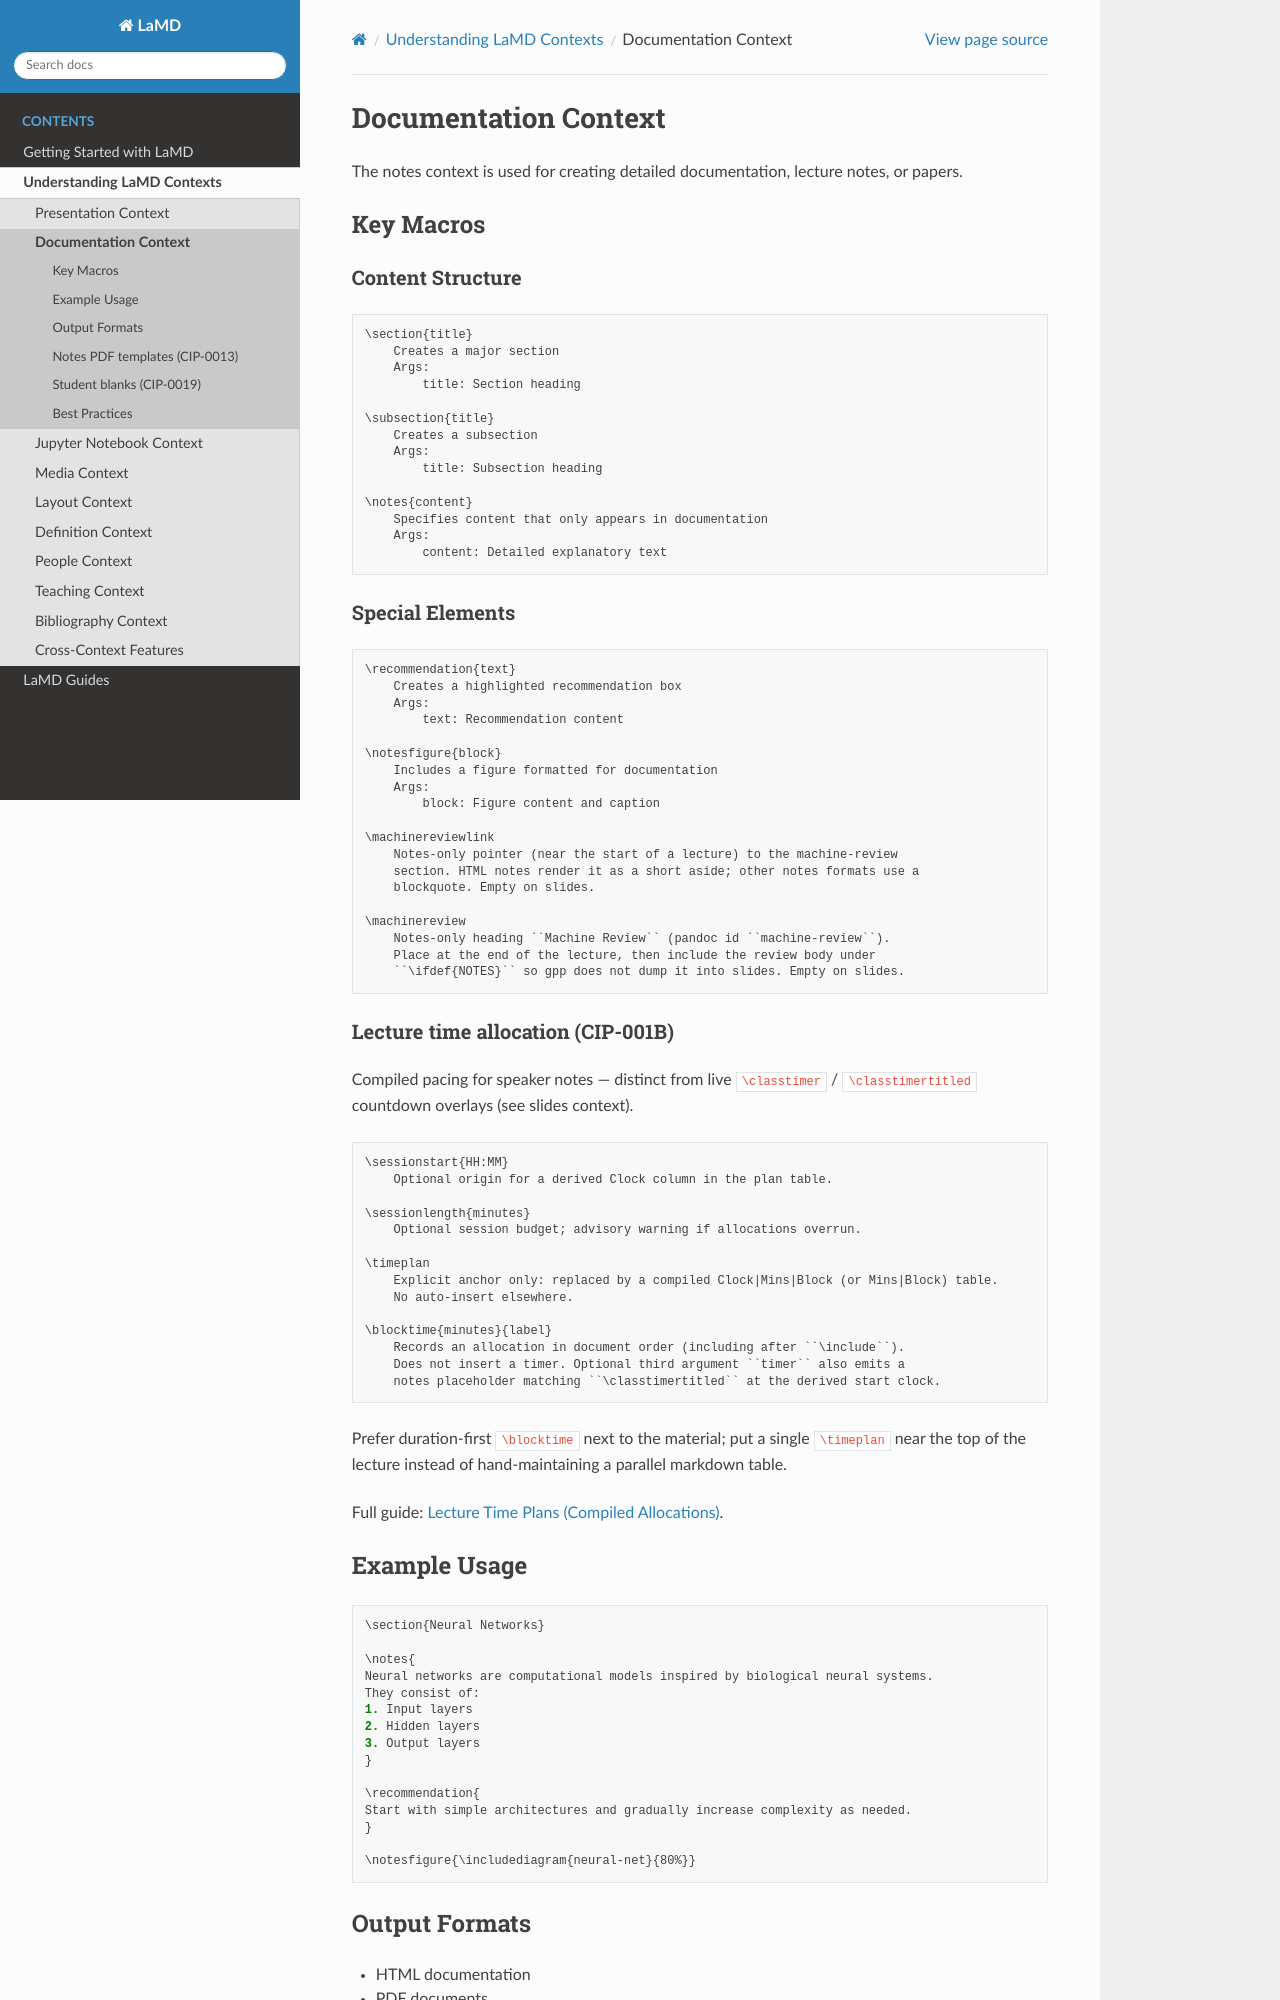

repository: lawrennd/lamd · page: contexts/notes.html · generator: jekyll

# Documentation Context

The notes context is used for creating detailed documentation, lecture notes, or papers.

## Key Macros

### Content Structure
```markdown
\section{title}
    Creates a major section
    Args:
        title: Section heading

\subsection{title}
    Creates a subsection
    Args:
        title: Subsection heading

\notes{content}
    Specifies content that only appears in documentation
    Args:
        content: Detailed explanatory text
```

### Special Elements
```markdown
\recommendation{text}
    Creates a highlighted recommendation box
    Args:
        text: Recommendation content

\notesfigure{block}
    Includes a figure formatted for documentation
    Args:
        block: Figure content and caption

\machinereviewlink
    Notes-only pointer (near the start of a lecture) to the machine-review
    section. HTML notes render it as a short aside; other notes formats use a
    blockquote. Empty on slides.

\machinereview
    Notes-only heading ``Machine Review`` (pandoc id ``machine-review``).
    Place at the end of the lecture, then include the review body under
    ``\ifdef{NOTES}`` so gpp does not dump it into slides. Empty on slides.
```

### Lecture time allocation (CIP-001B)

Compiled pacing for speaker notes — distinct from live `\classtimer` / `\classtimertitled` countdown overlays (see slides context).

```markdown
\sessionstart{HH:MM}
    Optional origin for a derived Clock column in the plan table.

\sessionlength{minutes}
    Optional session budget; advisory warning if allocations overrun.

\timeplan
    Explicit anchor only: replaced by a compiled Clock|Mins|Block (or Mins|Block) table.
    No auto-insert elsewhere.

\blocktime{minutes}{label}
    Records an allocation in document order (including after ``\include``).
    Does not insert a timer. Optional third argument ``timer`` also emits a
    notes placeholder matching ``\classtimertitled`` at the derived start clock.
```

Prefer duration-first `\blocktime` next to the material; put a single `\timeplan` near the top of the lecture instead of hand-maintaining a parallel markdown table.

Full guide: {doc}`../guides/lecture-time-plans`.
